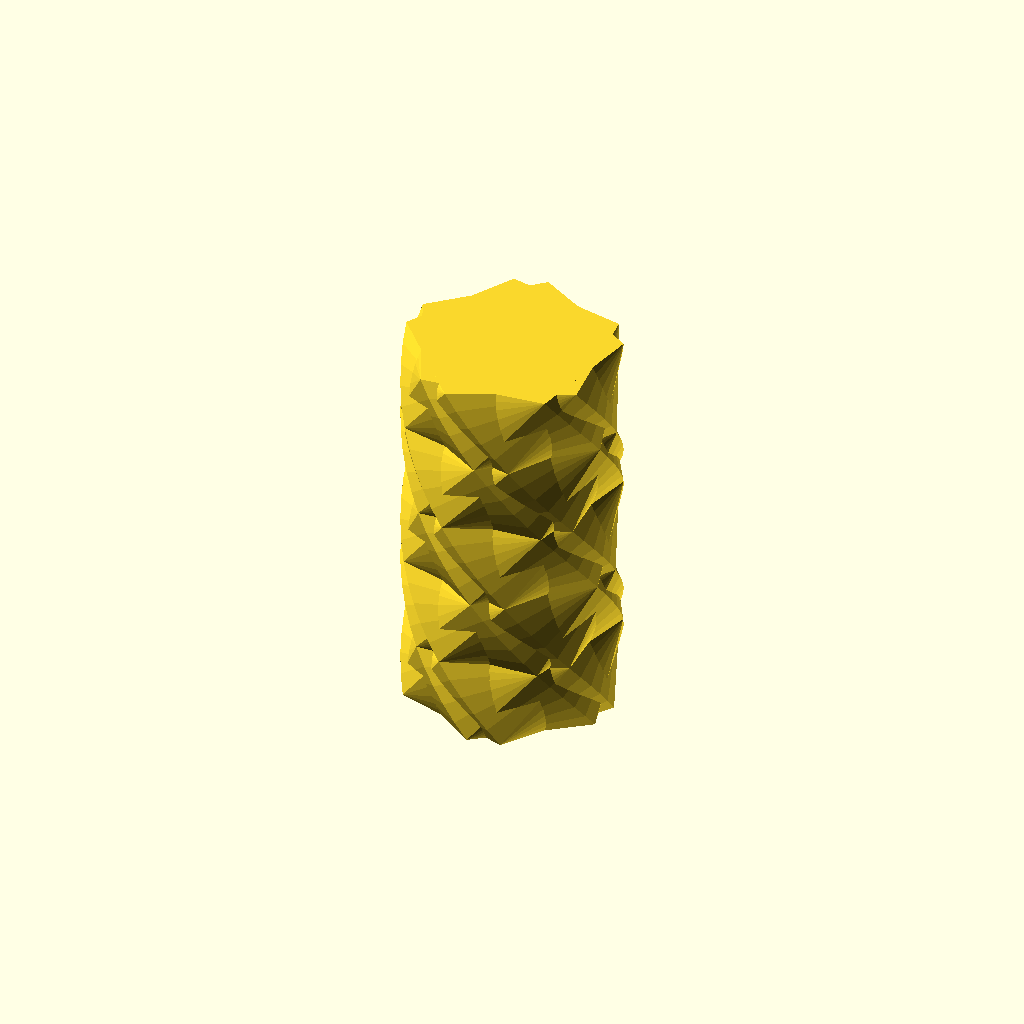
Cell 1: the model at its default parameters.
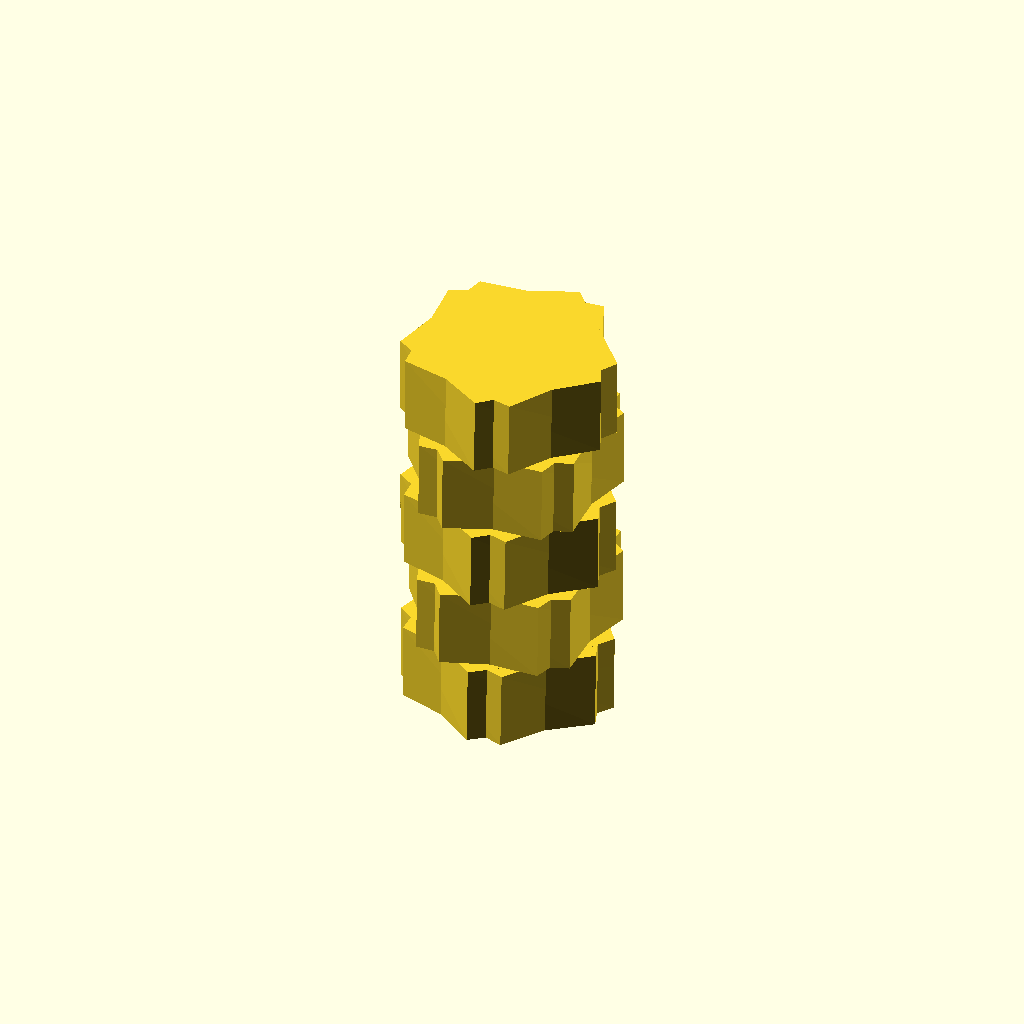
Cell 2: Random_Na = 1 (everything else at default).
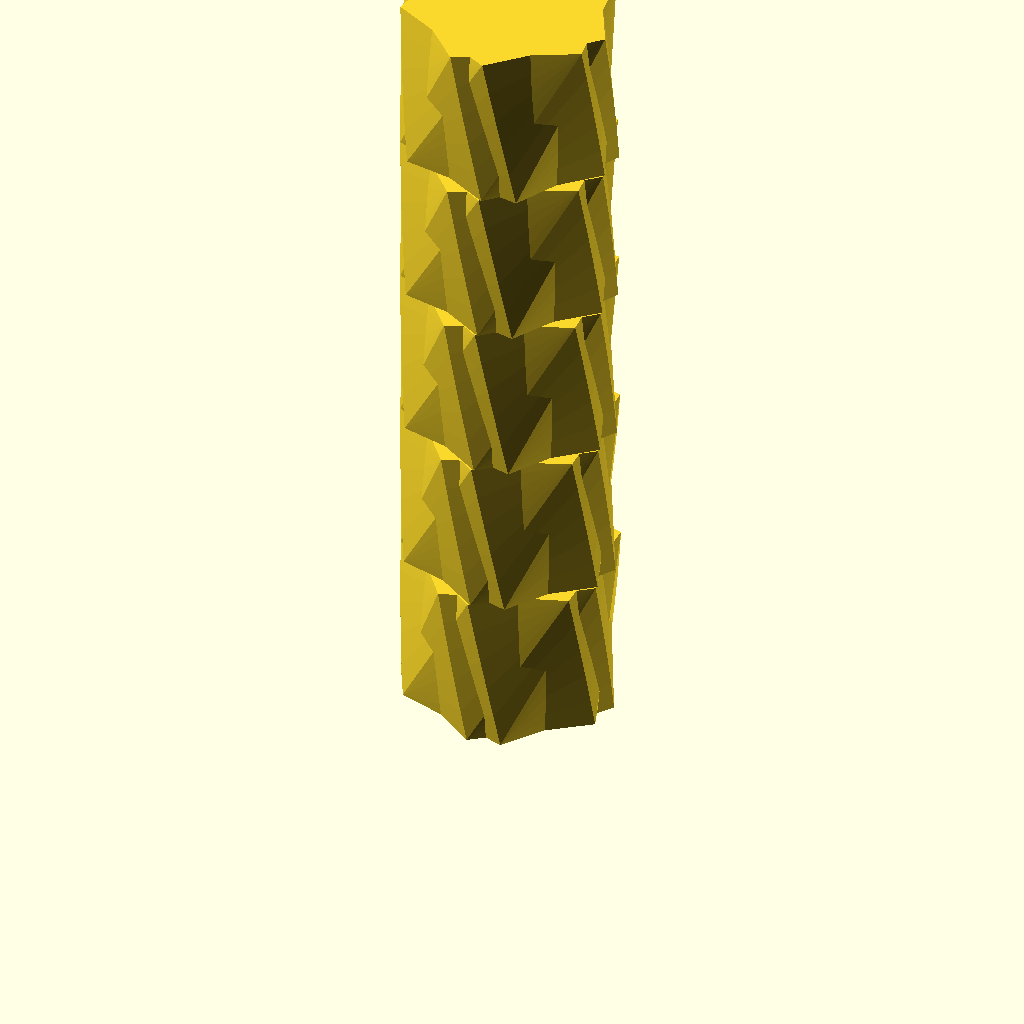
Cell 3: vase_height = 370 (everything else at default).
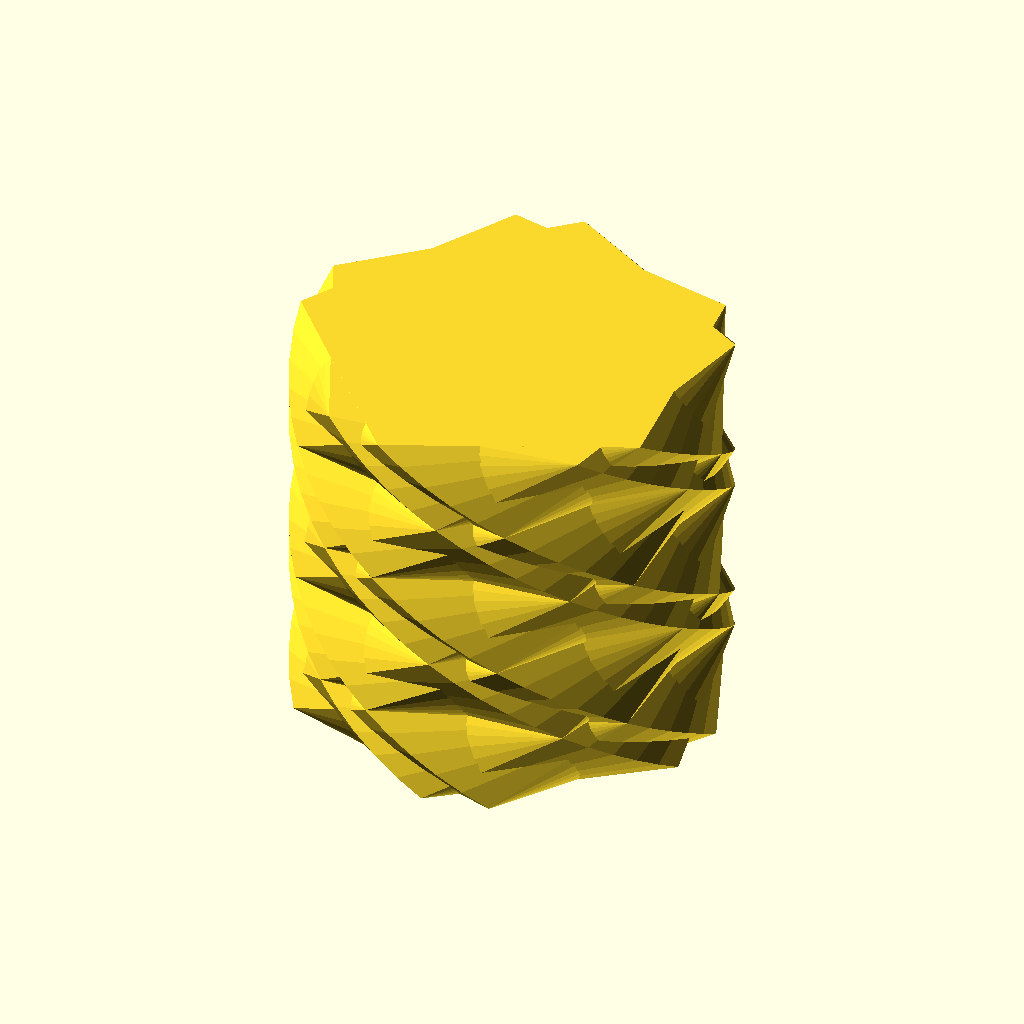
Cell 4 — bottom_radius set to 100, the other parameters unchanged.
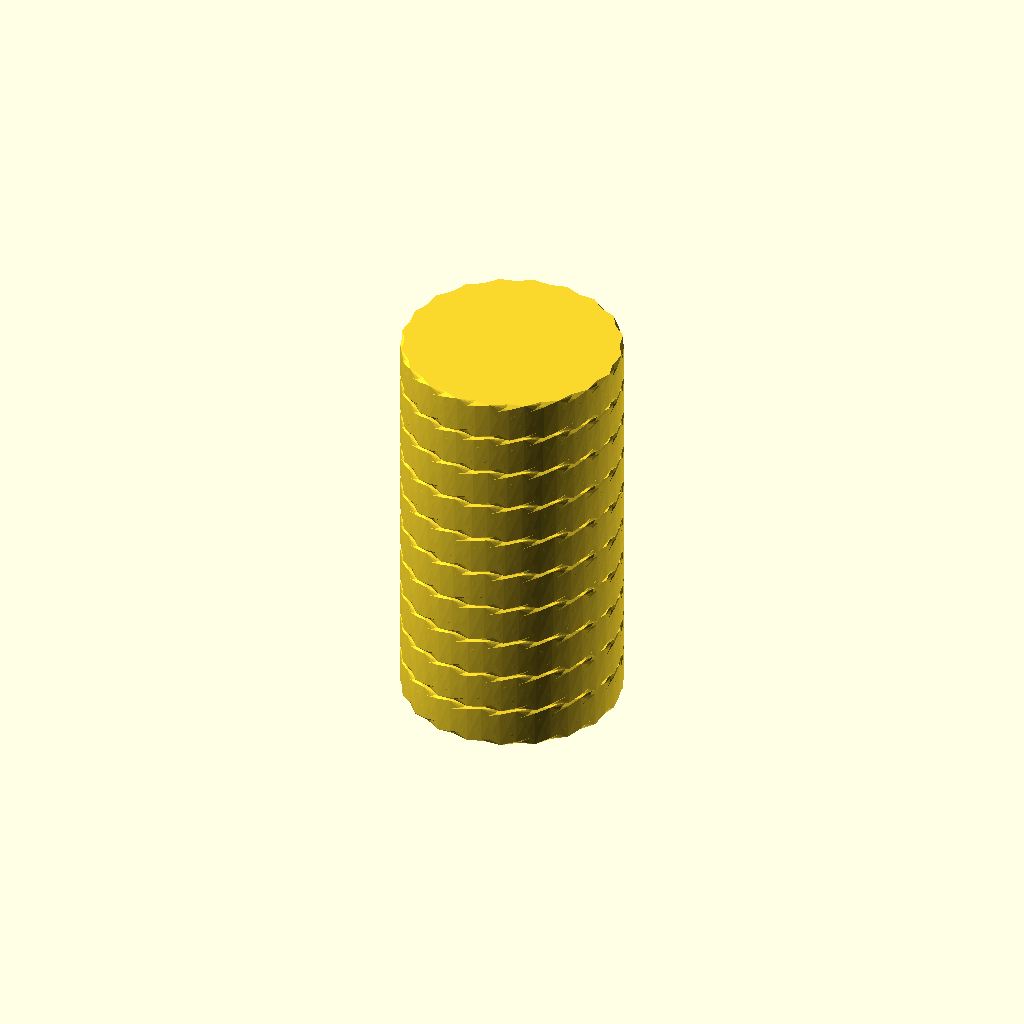
Cell 5: number_of_sides = 10 (everything else at default).
All cells are drawn from one camera (rotation 55°, 0°, 25°, orthographic, colour scheme Cornfield), so only the parameter changes between them.
OpenSCAD source file inputs/thingiverse/files/thing-1196237/Magic-Customizable-Twisted-Polygon-Vase-Maker-V2.scad:
// Magic Customizable Twisted Polygon Vase Maker V2
// This started as.. 
// Customizable Twisted Polygon Vase - http://www.thingiverse.com/thing:270130/#files

use <MCAD/regular_shapes.scad>;

// Approximate Height of Vase(mm)
vase_height = 185;
//Approximate Radius of Vase (mm)
bottom_radius =50;

// The Vase is an extruded regular polygon - polygon type in the regular_shapes funciton
// - Side of extruded regular polygon (Best < 12)
number_of_sides = 5;

// USE THIS ONE WITH CUSTOMIZER
// Comment this out if using OpenSCAD, and uncomment OpenSCAD section below.
// - Use the slider to choose a value for NA
Random_Na = 8473; // [1:1:9999]

// Manually Define a Na Value
// - Overrides the slider above unless set to 0
Manual_Na = 0;

// New v2 Favorites - [May Print With Holes]
//@vase_height = 185;
//@bottom_radius = 50;
//4Side: 8459, 6639, 8980
//5Side: 7782, [7799] 244, [536], [2561], 587.5, 8473, 7728, 9332   
//6Side: 4568, 9168, [7978], 4600, 5294, 6501.4
//7Side: 5423, 5423.3



// USE THIS ONE WITH OPENSCAD
// comment this out if using Customizer
// OpenSCAD chooses a random value for Na
//Random_Na = floor(rands(1,9999,1)[0]);

/* Start the Magic */
// set Na according to Value used above
Na = (Manual_Na==0) ? Random_Na : Manual_Na;
echo(Na);

// Top and bottom radius need be be equal for vase to work!
// Bottom circumradius (mm from center to corner)
// Top circumradius (mm from center to corner)
top_radius = bottom_radius;
// These also need to be equal, for the Magic to work :-)
Nb = Na;
number_of_sides2 = number_of_sides;

// This was all created at random, i can't follow the logic
slice_layers = (.5*number_of_sides)*((Na + Nb)/Nb);
slice_layers2 = (.5*number_of_sides)*((Na + Nb)/Na);

// Could have something to do with twist of top surface relative to bottom.
top_rotation = (.5*number_of_sides)*number_of_sides * (Nb/(.5*number_of_sides)) * slice_layers ;

// Could have something to do with twist of top surface relative to bottom. 
bottom_rotation = (.5*number_of_sides)*number_of_sides2 * (Na/(.5*number_of_sides)) * slice_layers2;

top_scale = top_radius / bottom_radius;

// making a vase top to bottom
for ( k = [1 : (vase_height/slice_layers) : vase_height] ){
for ( i = [1 : (vase_height/slice_layers) : vase_height] ){
    rotate([0, 0, i]) {  
        translate([0,0,i]) {
            hull() {
                mirror([i,i,0]) {
                    linear_extrude(
                            height = (vase_height/slice_layers),
                            twist  = top_rotation/(vase_height/slice_layers),
                            slices = slice_layers,
                            scale  = top_scale)
                    union() {
                        reg_polygon(
                                sides  = number_of_sides,
                                radius = bottom_radius);
                        reg_polygon(
                                sides  = number_of_sides2,
                                radius = bottom_radius);  
                    } //union  
                } //mirror
            } //hull
        } // translate
    } // rotate
    
}; // for i

// Doing something in the reverse of the loop above
//for ( j = [vase_height : -(vase_height/slice_layers2) : 0] ){
for ( j = [1 : (vase_height/slice_layers) : vase_height] ){
    rotate([0, 0, j]) {  
        translate([0,0,j]) {   
            hull() { 
                mirror([0,j,0]) { 
                    linear_extrude(
                            height = (vase_height/slice_layers2),
                            twist  = bottom_rotation/(vase_height/slice_layers2),
                            slices = slice_layers2,
                            scale  = top_scale)
                    union() { 
                        reg_polygon(
                                sides  = number_of_sides2,
                                radius = bottom_radius);
                        reg_polygon(
                                sides  = number_of_sides,
                                radius = bottom_radius);
                    } //union
                } //mirror
            } //hull
        } // translate
    } // rotate  
}; // for j
}; // for k
Parameter table extracted from the source (name, type, default, range or options):
vase_height: number, default 185
bottom_radius: number, default 50
number_of_sides: number, default 5
Random_Na: number, default 8473, range 1 to 9999, step 1
Manual_Na: number, default 0
